The GitHub repository MohdAjWrk/Quality-Control_Products-Defect-Detection contains a labelled image folder "QCData" with 3 categories: accepted, background, rejected. Examples follow, each with its label.

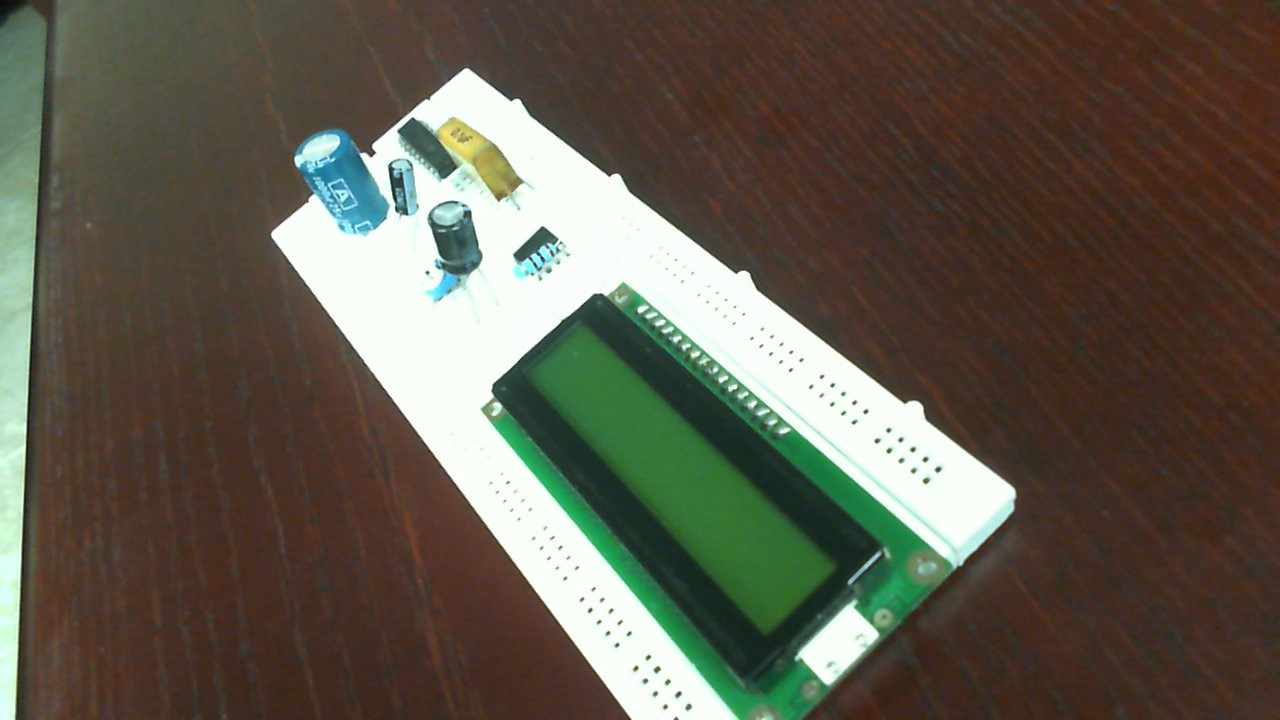
Label: rejected

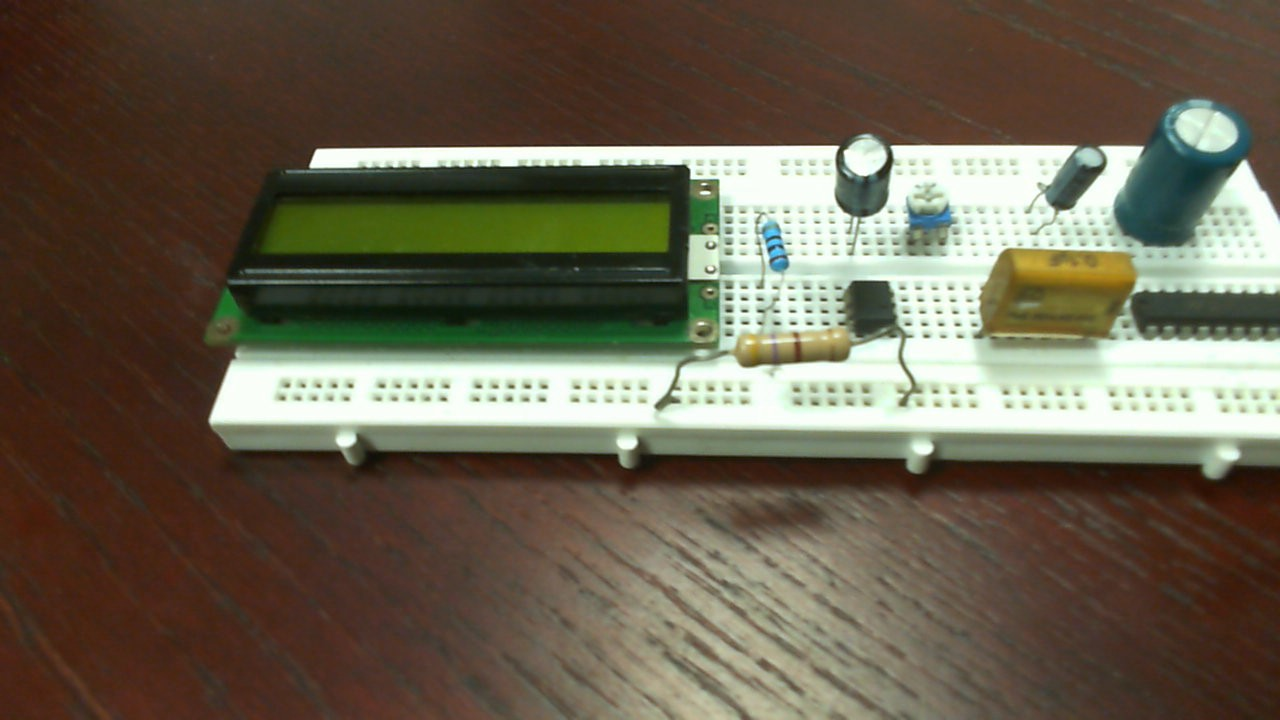
Label: accepted

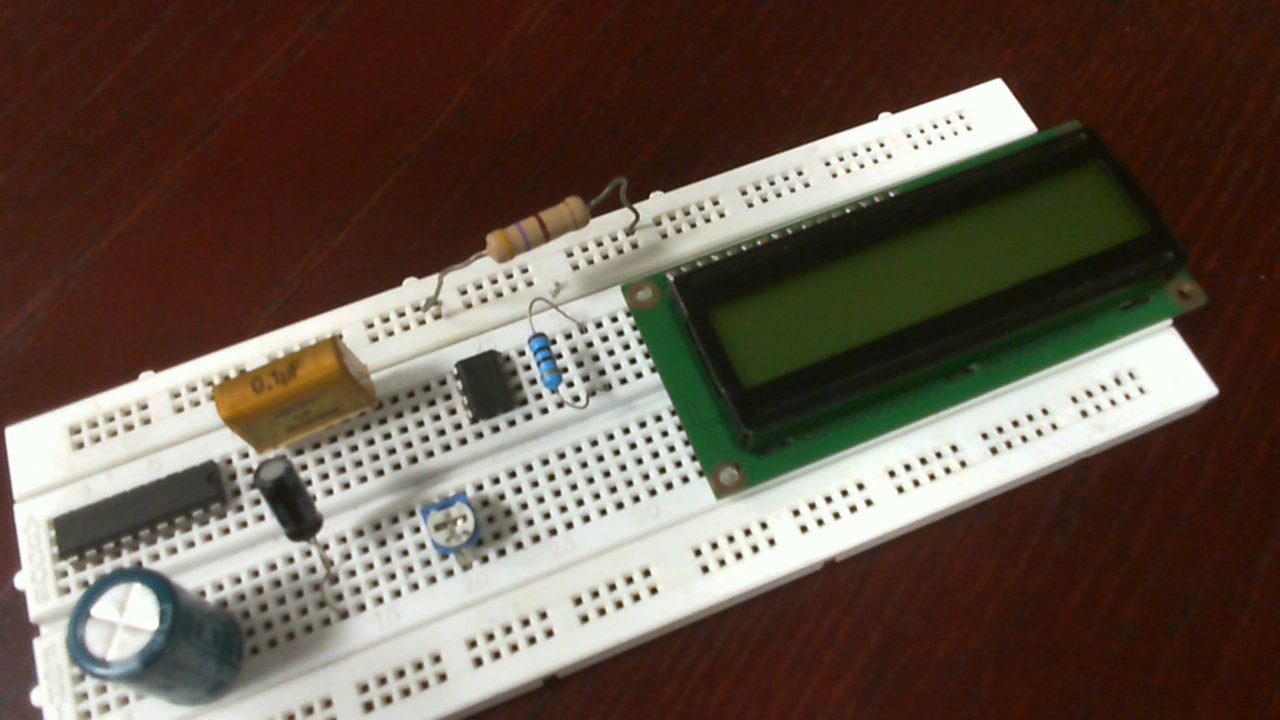
Label: rejected

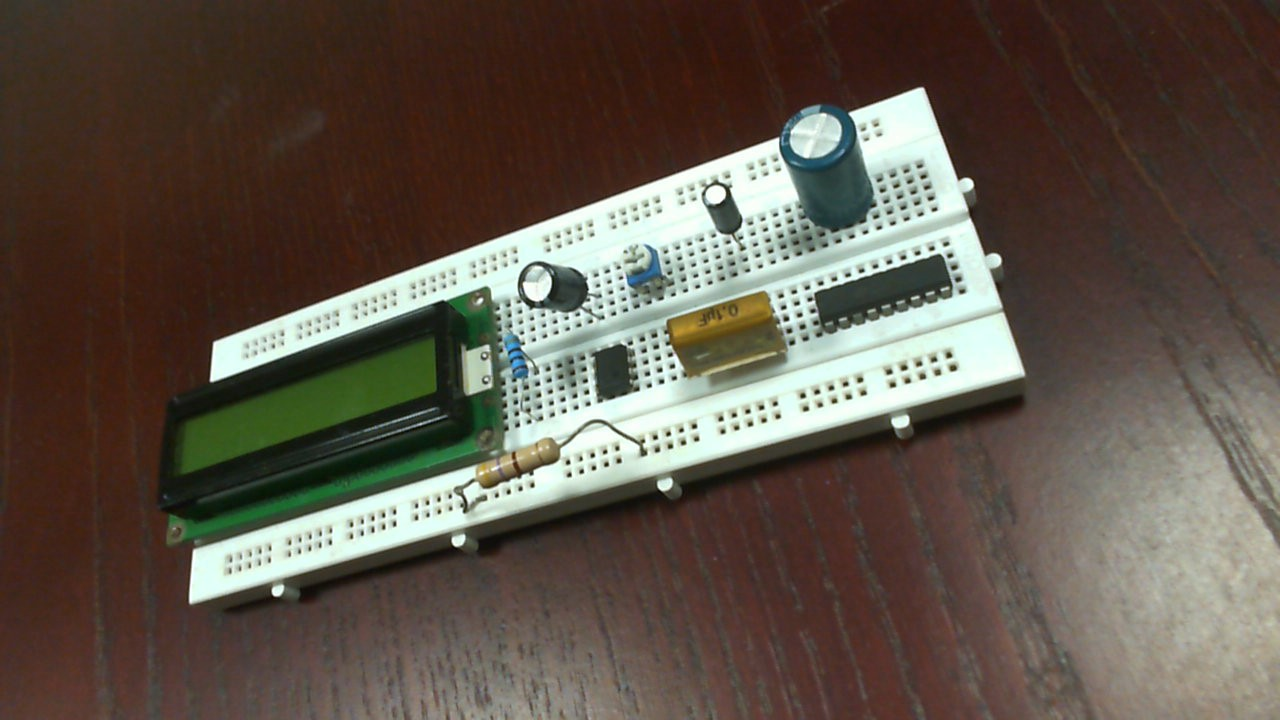
Label: accepted

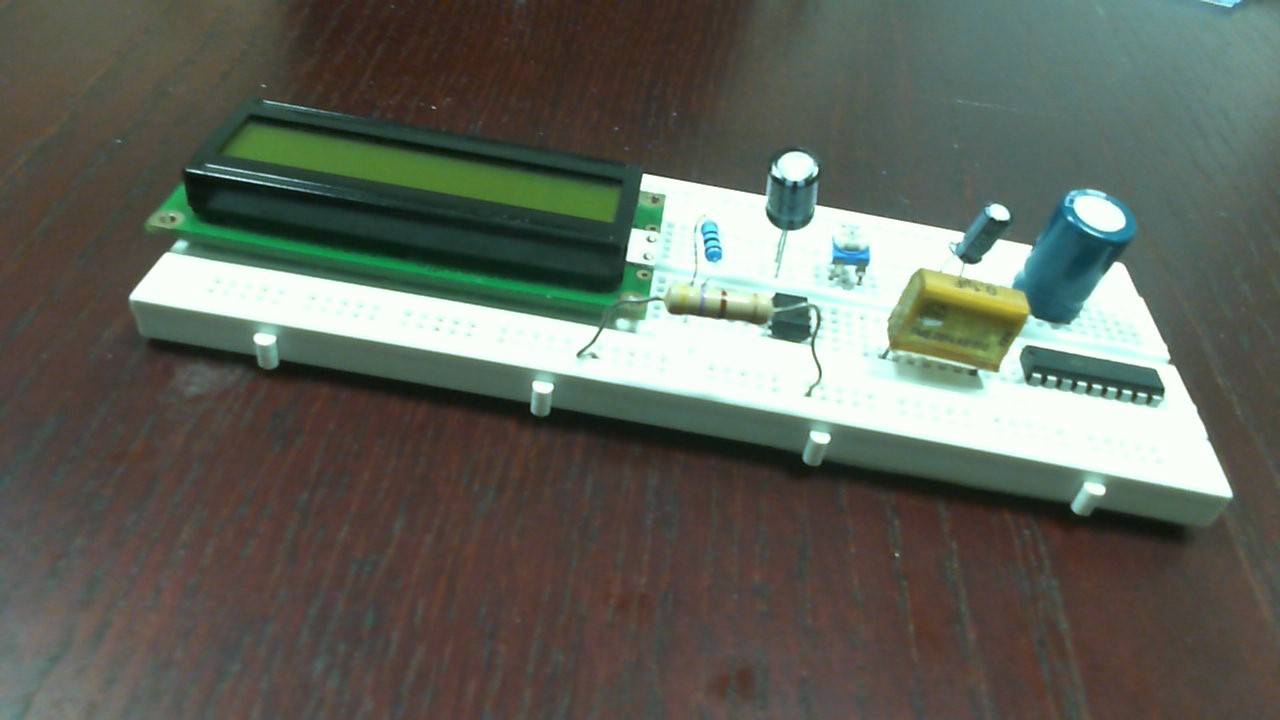
Label: accepted

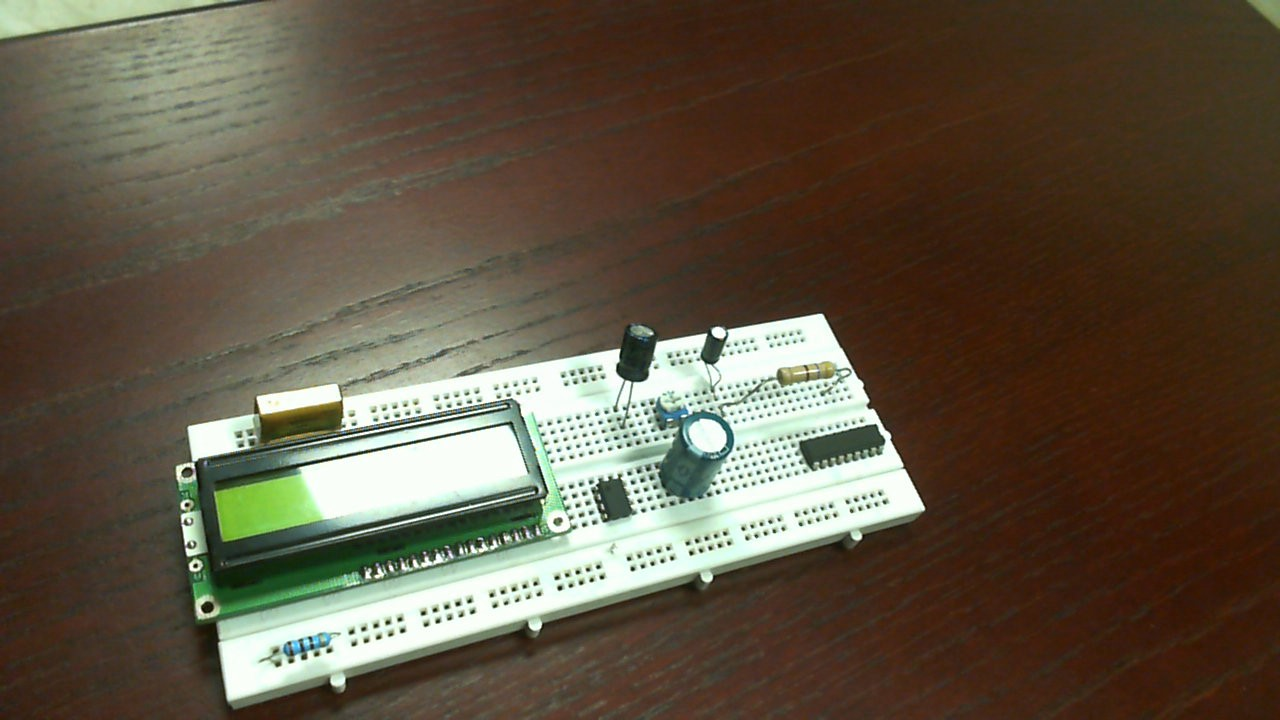
Label: rejected
